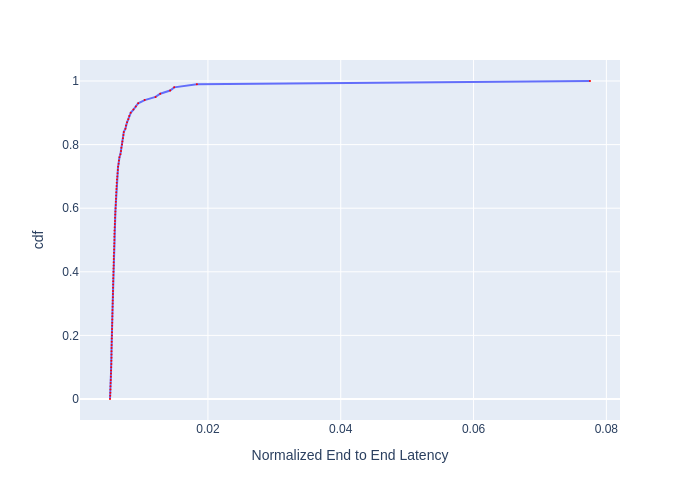

The table this chart was drawn from, first rows:
, cdf, Normalized End to End Latency
0, 0.0, 0.005253
1, 0.01, 0.005284
2, 0.02, 0.005306
3, 0.03, 0.005316
4, 0.04, 0.005327
5, 0.05, 0.005348
6, 0.06, 0.00537
7, 0.07, 0.00538
8, 0.08, 0.005402
9, 0.09, 0.005413
10, 0.1, 0.005434
11, 0.11, 0.005456
12, 0.12, 0.005456
13, 0.13, 0.005478
14, 0.14, 0.005478
15, 0.15, 0.005478
16, 0.16, 0.005489
17, 0.17, 0.0055
18, 0.18, 0.005511
19, 0.19, 0.005522
20, 0.2, 0.005544
21, 0.21, 0.005555
22, 0.22, 0.005566
23, 0.23, 0.005578
24, 0.24, 0.005589
25, 0.25, 0.0056
26, 0.26, 0.005611
27, 0.27, 0.005622
28, 0.28, 0.005634
29, 0.29, 0.005645
30, 0.3, 0.005656
31, 0.31, 0.005668
32, 0.32, 0.00569
33, 0.33, 0.00569
34, 0.34, 0.005702
35, 0.35, 0.005713
36, 0.36, 0.005724
37, 0.37, 0.005736
38, 0.38, 0.005747
39, 0.39, 0.005759
40, 0.4, 0.00577
41, 0.41, 0.005782
42, 0.42, 0.005805
43, 0.43, 0.005805
44, 0.44, 0.005817
45, 0.45, 0.005817
46, 0.46, 0.005852
47, 0.47, 0.005875
48, 0.48, 0.005887
49, 0.49, 0.005899
50, 0.5, 0.005911
51, 0.51, 0.005911
52, 0.52, 0.005922
53, 0.53, 0.005934
54, 0.54, 0.005958
55, 0.55, 0.005982
56, 0.56, 0.006006
57, 0.57, 0.006018
58, 0.58, 0.006042
59, 0.59, 0.006066
... 41 more rows
